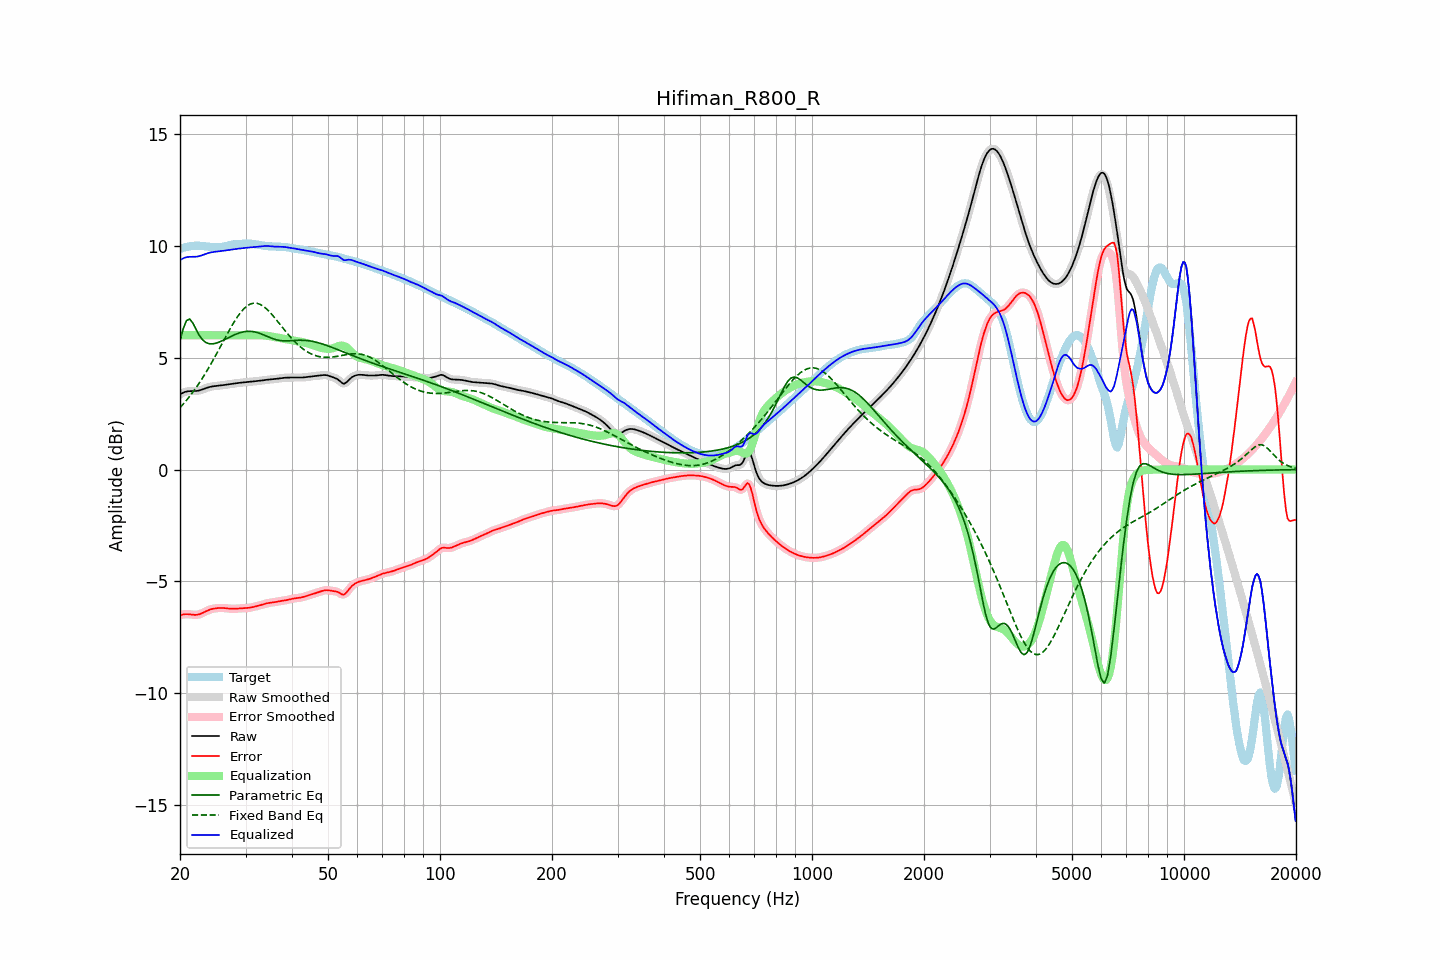

The file beside this chart, header and first rows:
frequency, raw, error, smoothed, error_smoothed, equalization, parametric_eq, fixed_band_eq, equalized_raw, equalized_smoothed, target
20.00, 3.35, -6.50, 3.35, -6.51, 6.00, 5.75, 2.76, 9.35, 9.35, 9.86
20.20, 3.40, -6.49, 3.40, -6.49, 6.00, 6.02, 2.84, 9.40, 9.40, 9.88
20.40, 3.43, -6.47, 3.44, -6.47, 6.00, 6.29, 2.92, 9.43, 9.44, 9.91
20.61, 3.47, -6.46, 3.46, -6.46, 6.00, 6.47, 3.01, 9.47, 9.46, 9.93
20.81, 3.49, -6.46, 3.49, -6.46, 6.00, 6.65, 3.09, 9.49, 9.49, 9.94
21.02, 3.50, -6.46, 3.50, -6.46, 6.00, 6.69, 3.18, 9.50, 9.50, 9.96
21.23, 3.50, -6.47, 3.50, -6.47, 6.00, 6.73, 3.27, 9.50, 9.50, 9.97
21.44, 3.50, -6.48, 3.50, -6.48, 6.00, 6.64, 3.36, 9.50, 9.50, 9.98
21.66, 3.50, -6.49, 3.50, -6.49, 6.00, 6.54, 3.46, 9.50, 9.50, 9.99
21.87, 3.50, -6.49, 3.51, -6.49, 6.00, 6.40, 3.56, 9.50, 9.51, 10.00
22.09, 3.51, -6.49, 3.51, -6.49, 6.00, 6.26, 3.66, 9.51, 9.51, 10.00
22.31, 3.52, -6.48, 3.52, -6.48, 6.00, 6.12, 3.76, 9.52, 9.52, 10.00
22.54, 3.53, -6.47, 3.54, -6.46, 6.00, 5.99, 3.87, 9.53, 9.54, 10.00
22.76, 3.56, -6.44, 3.56, -6.44, 6.00, 5.90, 3.98, 9.56, 9.56, 10.00
22.99, 3.58, -6.41, 3.58, -6.41, 6.00, 5.80, 4.09, 9.58, 9.58, 9.99
23.22, 3.61, -6.37, 3.61, -6.37, 6.00, 5.74, 4.20, 9.61, 9.61, 9.98
23.45, 3.63, -6.34, 3.63, -6.34, 6.00, 5.68, 4.32, 9.63, 9.63, 9.97
23.69, 3.66, -6.30, 3.66, -6.30, 6.00, 5.65, 4.44, 9.66, 9.66, 9.96
23.92, 3.68, -6.27, 3.68, -6.27, 6.00, 5.62, 4.56, 9.68, 9.68, 9.95
24.16, 3.70, -6.25, 3.70, -6.25, 6.00, 5.62, 4.69, 9.70, 9.70, 9.95
24.40, 3.71, -6.23, 3.71, -6.23, 6.00, 5.61, 4.81, 9.71, 9.71, 9.94
24.65, 3.72, -6.21, 3.72, -6.21, 6.00, 5.63, 4.94, 9.72, 9.72, 9.94
24.89, 3.73, -6.20, 3.73, -6.20, 6.00, 5.64, 5.07, 9.73, 9.73, 9.93
25.14, 3.74, -6.19, 3.74, -6.19, 6.00, 5.66, 5.20, 9.74, 9.74, 9.93
25.39, 3.75, -6.18, 3.75, -6.19, 6.00, 5.68, 5.34, 9.75, 9.75, 9.93
25.65, 3.75, -6.18, 3.75, -6.18, 6.00, 5.71, 5.47, 9.75, 9.75, 9.94
25.91, 3.76, -6.18, 3.76, -6.18, 6.00, 5.75, 5.61, 9.76, 9.76, 9.94
26.16, 3.77, -6.18, 3.77, -6.18, 6.00, 5.78, 5.74, 9.77, 9.77, 9.96
26.43, 3.78, -6.19, 3.78, -6.19, 6.00, 5.82, 5.87, 9.78, 9.78, 9.97
26.69, 3.80, -6.20, 3.80, -6.20, 6.00, 5.85, 6.01, 9.80, 9.80, 9.99
26.96, 3.81, -6.21, 3.81, -6.21, 6.00, 5.89, 6.14, 9.81, 9.81, 10.01
27.23, 3.82, -6.21, 3.82, -6.21, 6.00, 5.92, 6.27, 9.82, 9.82, 10.03
27.50, 3.83, -6.22, 3.83, -6.22, 6.00, 5.96, 6.39, 9.83, 9.83, 10.05
27.77, 3.84, -6.22, 3.84, -6.22, 6.00, 5.99, 6.51, 9.84, 9.84, 10.06
28.05, 3.85, -6.22, 3.85, -6.22, 6.00, 6.02, 6.63, 9.85, 9.85, 10.07
28.33, 3.86, -6.21, 3.86, -6.21, 6.00, 6.05, 6.74, 9.86, 9.86, 10.07
28.62, 3.87, -6.21, 3.87, -6.21, 6.00, 6.08, 6.85, 9.87, 9.87, 10.08
28.90, 3.87, -6.21, 3.87, -6.21, 6.00, 6.11, 6.95, 9.87, 9.87, 10.08
29.19, 3.88, -6.20, 3.88, -6.20, 6.00, 6.13, 7.04, 9.88, 9.88, 10.08
29.48, 3.89, -6.20, 3.89, -6.20, 6.00, 6.14, 7.13, 9.89, 9.89, 10.09
29.78, 3.90, -6.19, 3.90, -6.19, 6.00, 6.16, 7.20, 9.90, 9.90, 10.09
30.08, 3.91, -6.19, 3.91, -6.19, 6.00, 6.17, 7.27, 9.91, 9.91, 10.09
30.38, 3.91, -6.18, 3.91, -6.18, 6.00, 6.17, 7.32, 9.91, 9.91, 10.10
30.68, 3.92, -6.17, 3.92, -6.17, 6.00, 6.18, 7.37, 9.92, 9.92, 10.09
30.99, 3.93, -6.16, 3.93, -6.16, 6.00, 6.17, 7.40, 9.93, 9.93, 10.09
31.30, 3.93, -6.15, 3.93, -6.15, 6.00, 6.17, 7.42, 9.93, 9.93, 10.08
31.61, 3.94, -6.13, 3.94, -6.13, 6.00, 6.16, 7.44, 9.94, 9.94, 10.07
31.93, 3.94, -6.12, 3.94, -6.12, 6.00, 6.14, 7.43, 9.95, 9.95, 10.06
32.24, 3.95, -6.10, 3.95, -6.10, 6.00, 6.12, 7.43, 9.95, 9.95, 10.05
32.57, 3.96, -6.08, 3.96, -6.08, 6.00, 6.10, 7.40, 9.96, 9.96, 10.04
32.89, 3.97, -6.06, 3.97, -6.06, 6.00, 6.07, 7.37, 9.97, 9.97, 10.02
33.22, 3.98, -6.03, 3.98, -6.03, 6.00, 6.05, 7.33, 9.98, 9.98, 10.01
33.55, 3.99, -6.01, 3.99, -6.01, 5.99, 6.02, 7.29, 9.98, 9.98, 10.00
33.89, 4.00, -5.99, 4.00, -5.99, 5.98, 5.99, 7.23, 9.99, 9.99, 9.99
34.23, 4.01, -5.98, 4.01, -5.98, 5.98, 5.96, 7.17, 9.99, 9.99, 9.99
34.57, 4.02, -5.96, 4.02, -5.96, 5.97, 5.92, 7.10, 9.98, 9.98, 9.98
34.92, 4.02, -5.95, 4.02, -5.95, 5.96, 5.89, 7.02, 9.98, 9.98, 9.97
35.27, 4.03, -5.94, 4.03, -5.94, 5.94, 5.87, 6.94, 9.97, 9.97, 9.97
35.62, 4.03, -5.93, 4.03, -5.93, 5.93, 5.84, 6.86, 9.96, 9.97, 9.97
35.97, 4.04, -5.92, 4.04, -5.92, 5.92, 5.82, 6.77, 9.96, 9.96, 9.96
... 635 more rows
